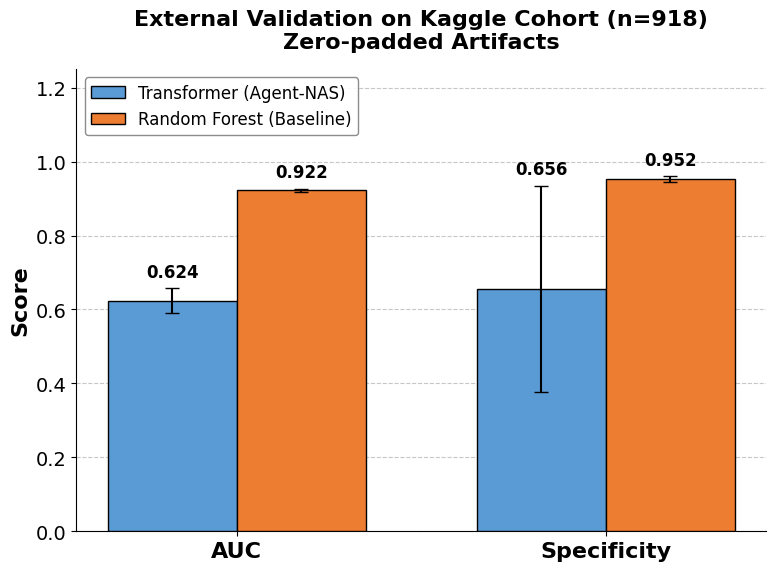

Generate this figure with matplotlib:
import numpy as np
import matplotlib.pyplot as plt

# ==========================================
# 1. 准备数据 (从你的实验结果中提取)
# ==========================================
# 指标名称
metrics = ['AUC', 'Specificity']

# Transformer 在 Kaggle 上的表现 (Mean, Std)
transformer_means = [0.624, 0.656]
transformer_stds = [0.033, 0.279]

# Random Forest 在 Kaggle 上的表现 (Mean, Std) - 根据你刚刚跑出的最新结果
rf_means = [0.922, 0.952]
rf_stds = [0.004, 0.008]

# ==========================================
# 2. 全局绘图风格设置 (学术标准)
# ==========================================
plt.rcParams['font.family'] = 'Times New Roman'
plt.rcParams['axes.unicode_minus'] = False
plt.rcParams['font.size'] = 14

# 创建画布
fig, ax = plt.subplots(figsize=(8, 6), dpi=300)

# ==========================================
# 3. 绘制分组柱状图
# ==========================================
x = np.arange(len(metrics))  # 指标的 x 轴位置
width = 0.35  # 柱子的宽度

# 绘制 Transformer 柱子 (冷色调：蓝色)
rects1 = ax.bar(x - width/2, transformer_means, width,
                yerr=transformer_stds, capsize=5,
                label='Transformer (Agent-NAS)',
                color='#5b9bd5', edgecolor='black', zorder=3)

# 绘制 Random Forest 柱子 (暖色调：橙红)
rects2 = ax.bar(x + width/2, rf_means, width,
                yerr=rf_stds, capsize=5,
                label='Random Forest (Baseline)',
                color='#ed7d31', edgecolor='black', zorder=3)

# ==========================================
# 4. 图表修饰与标注
# ==========================================
# 设置 Y 轴范围和标签
ax.set_ylim(0, 1.25)
ax.set_ylabel('Score', fontweight='bold', fontsize=16)
ax.set_title('External Validation on Kaggle Cohort (n=918)\nZero-padded Artifacts',
             fontweight='bold', fontsize=16, pad=15)

# 设置 X 轴刻度
ax.set_xticks(x)
ax.set_xticklabels(metrics, fontweight='bold', fontsize=16)

# 添加图例
ax.legend(loc='upper left', fontsize=12, framealpha=0.9, edgecolor='gray')

# 添加背景网格线 (只在Y轴添加，放在图层底部 zorder=0)
ax.grid(axis='y', linestyle='--', alpha=0.7, zorder=0)

# 在柱子上方添加具体的数值标签 (Mean ± Std)
def autolabel(rects, stds):
    """Attach a text label above each bar in *rects*, displaying its height."""
    for rect, std in zip(rects, stds):
        height = rect.get_height()
        # 标注文本，放在误差棒的上方
        ax.annotate(f'{height:.3f}',
                    xy=(rect.get_x() + rect.get_width() / 2, height + std + 0.02),
                    xytext=(0, 0),  # 3 points vertical offset
                    textcoords="offset points",
                    ha='center', va='bottom', fontsize=12, fontweight='bold')

autolabel(rects1, transformer_stds)
autolabel(rects2, rf_stds)

# 隐藏上边框和右边框，让图表看起来更干净
ax.spines['top'].set_visible(False)
ax.spines['right'].set_visible(False)

# ==========================================
# 5. 保存图表
# ==========================================
plt.tight_layout()
plt.savefig('generalizability_comparison_kaggle.png', dpi=300, bbox_inches='tight')
plt.savefig('generalizability_comparison_kaggle.pdf', format='pdf', bbox_inches='tight')

print("✓ 成功生成高分辨率对比图！已保存为 PNG 和 PDF 格式。")
# plt.show() # 如果你在 Jupyter 或本地环境运行，可以取消注释预览
